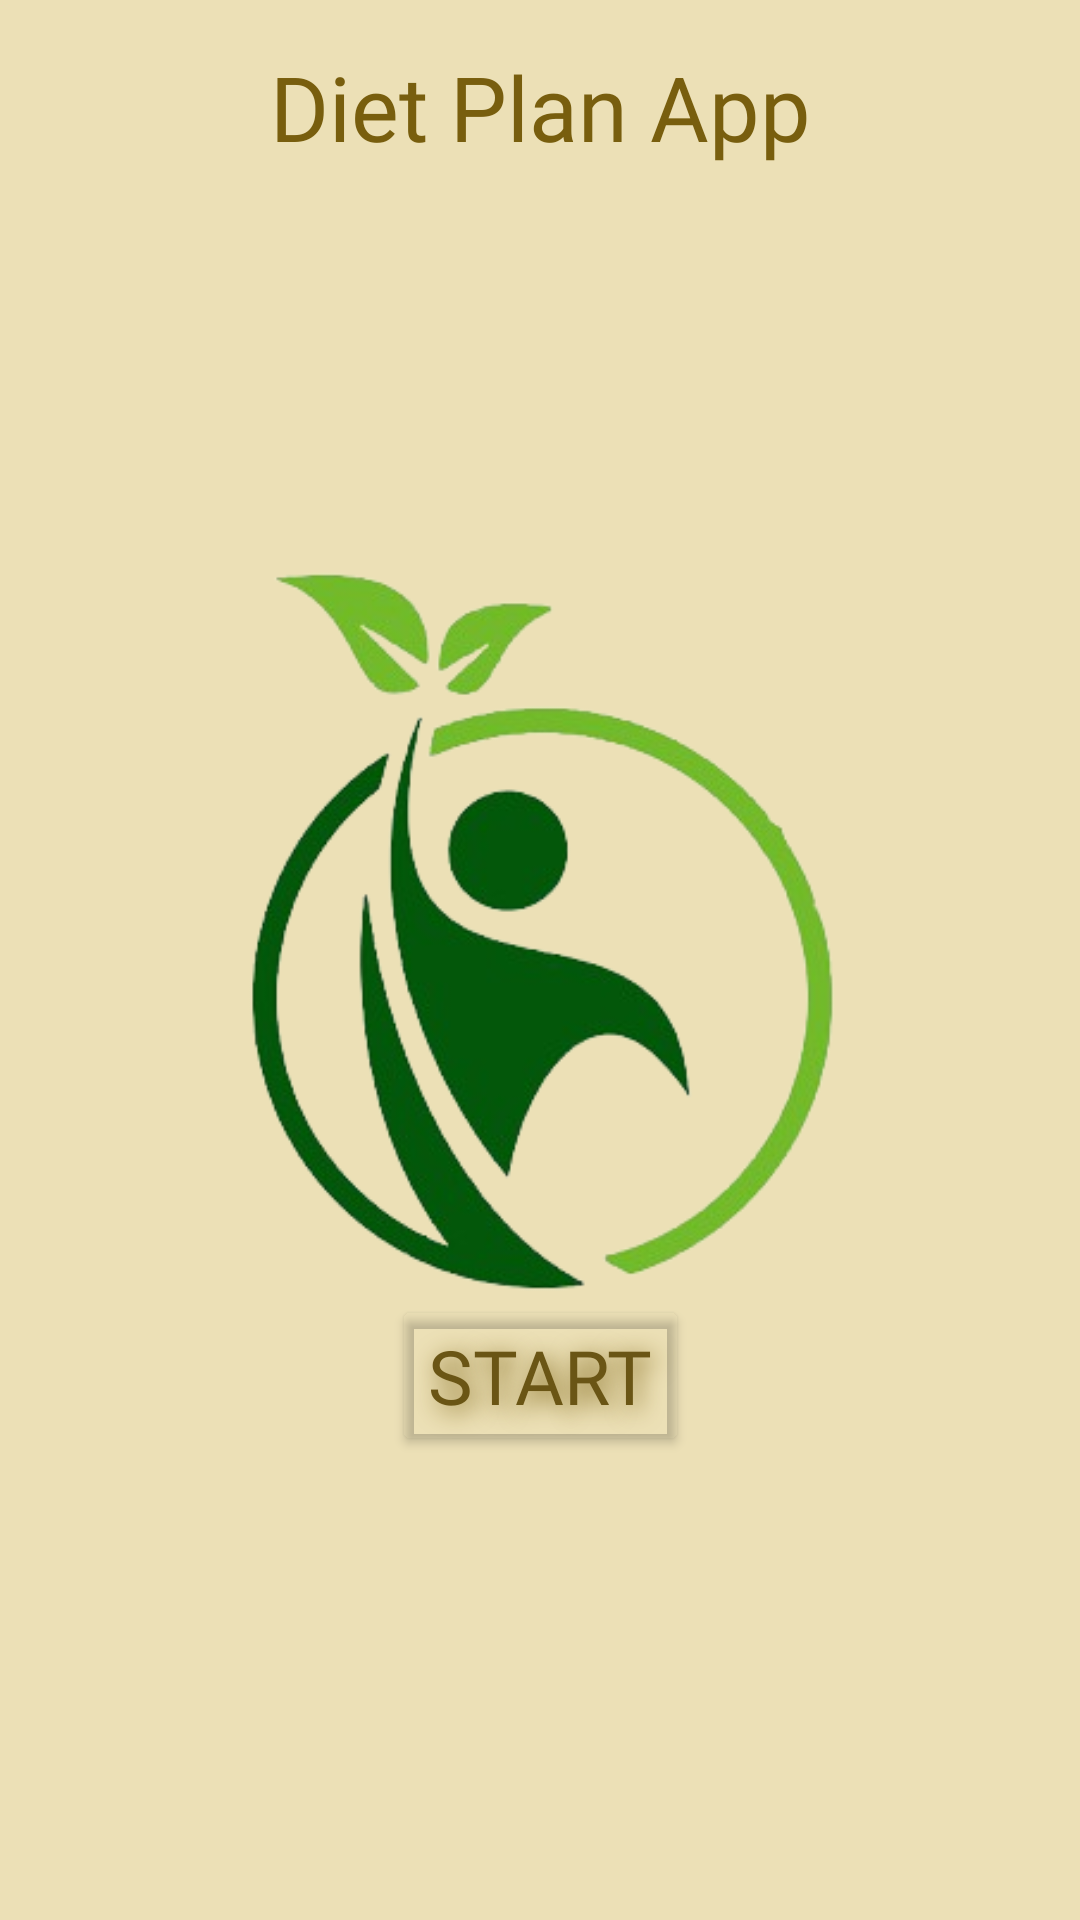

Reconstruct the res/layout file that produces this screen, plus the resources it refers to.
<!-- AndroidManifest.xml: application theme Theme.DietPLAnApp -->
<!-- res/layout/activity_main.xml -->
<?xml version="1.0" encoding="utf-8"?>
<androidx.constraintlayout.widget.ConstraintLayout xmlns:android="http://schemas.android.com/apk/res/android"
    xmlns:app="http://schemas.android.com/apk/res-auto"
    xmlns:tools="http://schemas.android.com/tools"
    android:layout_width="match_parent"
    android:layout_height="match_parent"
    android:background="#ECE0B6"
    tools:context=".MainActivity">

    <ImageView
        android:id="@+id/imageView3"
        android:layout_width="354dp"
        android:layout_height="290dp"
        app:layout_constraintBottom_toBottomOf="parent"
        app:layout_constraintEnd_toEndOf="parent"
        app:layout_constraintHorizontal_bias="0.491"
        app:layout_constraintStart_toStartOf="parent"
        app:layout_constraintTop_toTopOf="parent"
        app:layout_constraintVertical_bias="0.464"
        app:srcCompat="@drawable/_02281109_448383867311924_6400901512632934581_n_removebg_preview"
        android:contentDescription="@string/todo112" />

    <TextView
        android:id="@+id/textView3"
        android:layout_width="245dp"
        android:layout_height="65dp"
        android:layout_marginBottom="572dp"
        android:background="#00FFFFFF"
        android:fontFamily="@font/alata"
        android:gravity="center"
        android:text="@string/diet_plan_app"
        android:textColor="#785E0E"
        android:textSize="30sp"
        app:layout_constraintBottom_toBottomOf="parent"
        app:layout_constraintEnd_toEndOf="parent"
        app:layout_constraintStart_toStartOf="parent"
        tools:ignore="TextSizeCheck" />

    <Button
        android:id="@+id/button"
        android:layout_width="wrap_content"
        android:layout_height="wrap_content"
        android:backgroundTint="#00FFFFFF"
        android:clickable="true"
        android:fontFamily="@font/alata"
        android:shadowColor="#785E0E"
        android:shadowDx="5"
        android:shadowDy="5"
        android:shadowRadius="20"
        android:text="Start"
        android:textColor="#6A5515"
        android:textSize="25sp"
        app:layout_constraintBottom_toBottomOf="parent"
        app:layout_constraintEnd_toEndOf="parent"
        app:layout_constraintStart_toStartOf="parent"
        app:layout_constraintTop_toTopOf="parent"
        app:layout_constraintVertical_bias="0.736"
        android:focusable="true"
        tools:ignore="HardcodedText" />
</androidx.constraintlayout.widget.ConstraintLayout>
<!-- resources referenced by this layout -->
<resources>
  <!-- drawable _02281109_448383867311924_6400901512632934581_n_removebg_preview: png bitmap (drawable, 67072 bytes) -->
  <string name="diet_plan_app">Diet Plan App</string>
  <string name="todo112">TODO112</string>
  <style name="Theme.DietPLAnApp" parent="Base.Theme.DietPLAnApp" />
  <style name="Base.Theme.DietPLAnApp" parent="Theme.Material3.DayNight.NoActionBar">
          
          
      </style>
</resources>
